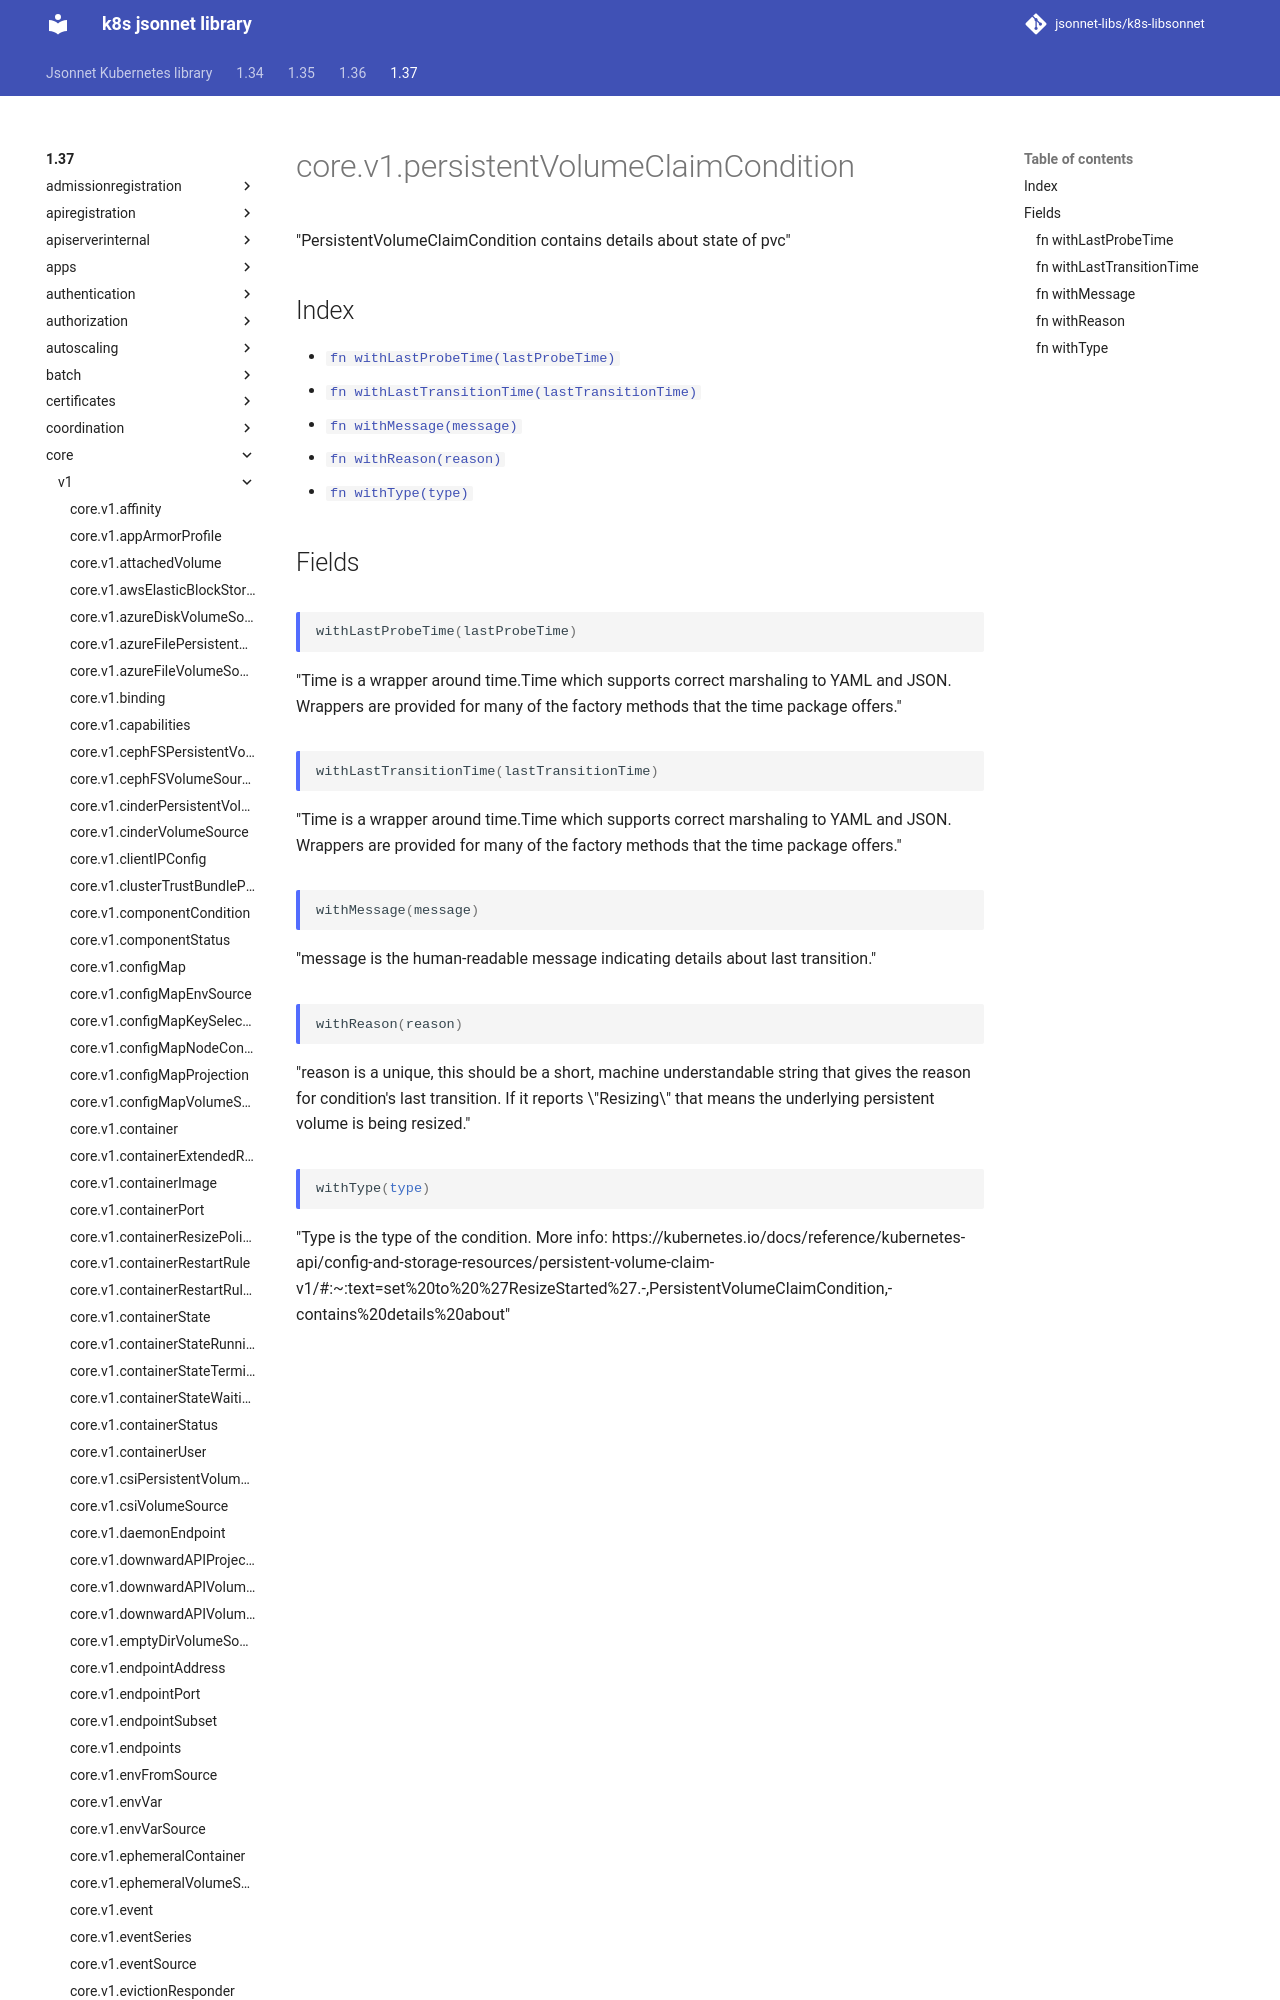

repository: jsonnet-libs/k8s-libsonnet · page: 1.37/core/v1/persistentVolumeClaimCondition/index.html · generator: mkdocs

---
permalink: /1.37/core/v1/persistentVolumeClaimCondition/
---

# core.v1.persistentVolumeClaimCondition

"PersistentVolumeClaimCondition contains details about state of pvc"

## Index

* [`fn withLastProbeTime(lastProbeTime)`](#fn-withlastprobetime)
* [`fn withLastTransitionTime(lastTransitionTime)`](#fn-withlasttransitiontime)
* [`fn withMessage(message)`](#fn-withmessage)
* [`fn withReason(reason)`](#fn-withreason)
* [`fn withType(type)`](#fn-withtype)

## Fields
